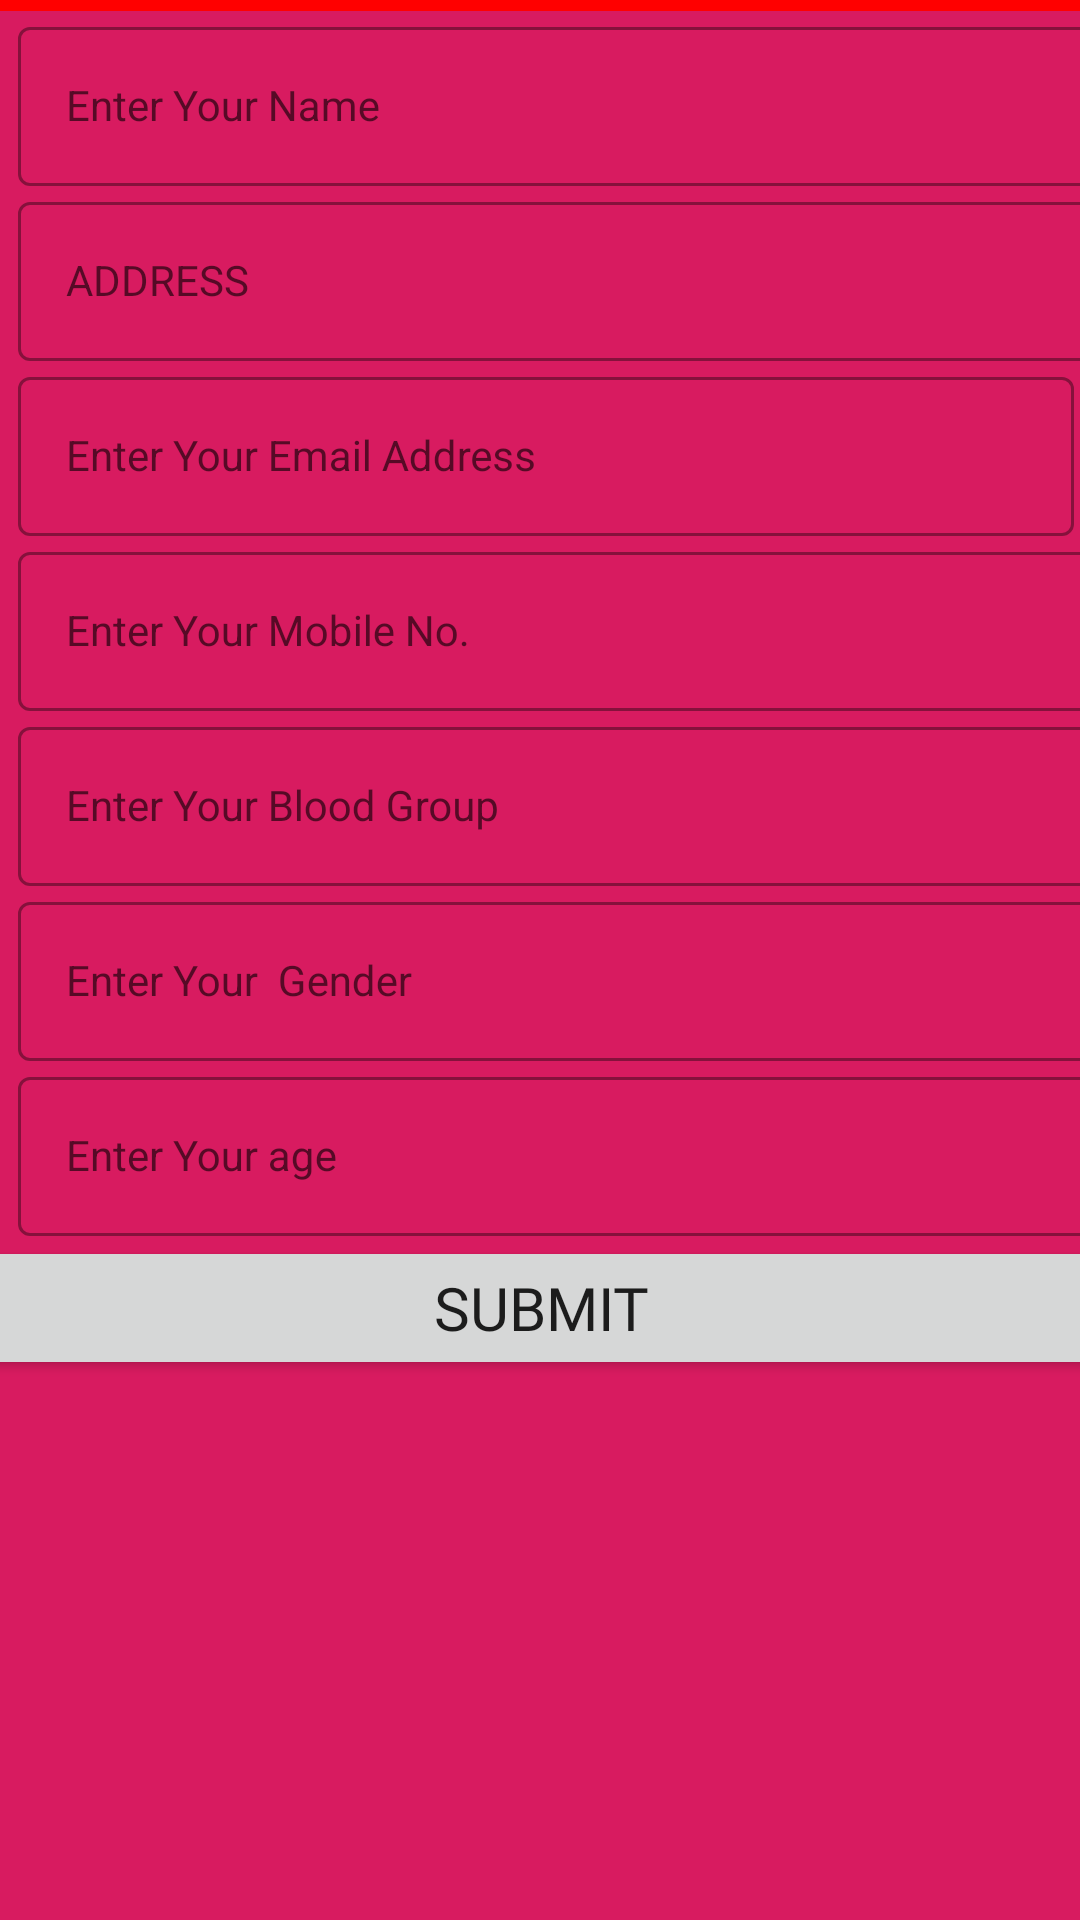

Android layout source for this screen:
<!-- AndroidManifest.xml: application theme Theme.BLOODBANK -->
<!-- res/layout/activity_donor_details.xml -->
<?xml version="1.0" encoding="utf-8"?>
<androidx.constraintlayout.widget.ConstraintLayout xmlns:android="http://schemas.android.com/apk/res/android"
    xmlns:app="http://schemas.android.com/apk/res-auto"
    xmlns:tools="http://schemas.android.com/tools"
    android:layout_width="match_parent"
    android:layout_height="match_parent"
    tools:context=".Donor_Details">


    <LinearLayout
        android:layout_width="409dp"
        android:layout_height="729dp"
        android:background="@color/colorAccent"
        android:orientation="vertical"
        app:layout_constraintBottom_toBottomOf="parent"
        app:layout_constraintEnd_toEndOf="parent"
        app:layout_constraintStart_toStartOf="parent"
        app:layout_constraintTop_toTopOf="parent">

        <EditText
            android:id="@+id/abc"
            android:layout_width="match_parent"
            android:layout_height="wrap_content"
            android:background="#ff00"
            android:ems="10"
            android:gravity="center"
            android:inputType="textPersonName"
            android:padding="7dp"
            android:text="Fill Your Details"
            android:textColor="#fff000"
            android:textSize="25dp" />


        <com.google.android.material.textfield.TextInputLayout
            style="@style/Widget.MaterialComponents.TextInputLayout.OutlinedBox"
            android:layout_width="match_parent"
            android:layout_height="wrap_content"
            android:layout_marginStart="20dp"
            android:hint="Enter Your Name">

            <com.google.android.material.textfield.TextInputEditText
                android:id="@+id/donor_name"
                style="@style/Widget.MaterialComponents.TextInputLayout.OutlinedBox"
                android:layout_width="359dp"
                android:layout_height="wrap_content"
                android:layout_marginStart="10dp"
                android:inputType="textPersonName" />
        </com.google.android.material.textfield.TextInputLayout>


        <com.google.android.material.textfield.TextInputLayout
            style="@style/Widget.MaterialComponents.TextInputLayout.OutlinedBox"
            android:layout_width="match_parent"
            android:layout_height="wrap_content"
            android:layout_marginStart="20dp"
            android:hint="@string/address">

            <com.google.android.material.textfield.TextInputEditText
                android:id="@+id/donor_Address"
                style="@style/Widget.MaterialComponents.TextInputLayout.OutlinedBox"
                android:layout_width="366dp"
                android:layout_height="wrap_content"
                android:layout_marginStart="10dp" />
        </com.google.android.material.textfield.TextInputLayout>


        <com.google.android.material.textfield.TextInputLayout
            style="@style/Widget.MaterialComponents.TextInputLayout.OutlinedBox"
            android:layout_width="match_parent"
            android:layout_height="wrap_content"
            android:layout_marginStart="20dp"
            android:hint="Enter Your Email Address">

            <com.google.android.material.textfield.TextInputEditText
                android:id="@+id/donor_email"
                style="@style/Widget.MaterialComponents.TextInputLayout.OutlinedBox"
                android:layout_width="352dp"
                android:layout_height="wrap_content"
                android:layout_marginStart="10dp"
                android:inputType="textEmailAddress" />
        </com.google.android.material.textfield.TextInputLayout>

        <com.google.android.material.textfield.TextInputLayout
            style="@style/Widget.MaterialComponents.TextInputLayout.OutlinedBox"
            android:layout_width="match_parent"
            android:layout_height="wrap_content"
            android:layout_marginStart="20dp"
            android:hint="Enter Your Mobile No.">

            <com.google.android.material.textfield.TextInputEditText
                android:id="@+id/donor_mobile"
                style="@style/Widget.MaterialComponents.TextInputLayout.OutlinedBox"
                android:layout_width="359dp"
                android:layout_height="wrap_content"
                android:layout_marginStart="10dp"
                android:inputType="phone" />
        </com.google.android.material.textfield.TextInputLayout>

        <com.google.android.material.textfield.TextInputLayout
            style="@style/Widget.MaterialComponents.TextInputLayout.OutlinedBox"
            android:layout_width="match_parent"
            android:layout_height="wrap_content"
            android:layout_marginStart="20dp"
            android:hint="Enter Your Blood Group">

            <com.google.android.material.textfield.TextInputEditText
                android:id="@+id/D_bg"
                style="@style/Widget.MaterialComponents.TextInputLayout.OutlinedBox"
                android:layout_width="match_parent"
                android:layout_height="wrap_content"
                android:layout_marginStart="10dp"
                android:inputType="text" />
        </com.google.android.material.textfield.TextInputLayout>


        <com.google.android.material.textfield.TextInputLayout
            style="@style/Widget.MaterialComponents.TextInputLayout.OutlinedBox"
            android:layout_width="match_parent"
            android:layout_height="wrap_content"
            android:layout_marginStart="20dp"
            android:hint="Enter Your  Gender">

            <com.google.android.material.textfield.TextInputEditText
                android:id="@+id/D_sex"
                style="@style/Widget.MaterialComponents.TextInputLayout.OutlinedBox"
                android:layout_width="match_parent"
                android:layout_height="wrap_content"
                android:layout_marginStart="10dp"
                android:inputType="text" />
        </com.google.android.material.textfield.TextInputLayout>


        <com.google.android.material.textfield.TextInputLayout
            style="@style/Widget.MaterialComponents.TextInputLayout.OutlinedBox"
            android:layout_width="match_parent"
            android:layout_height="wrap_content"
            android:layout_marginStart="20dp"
            android:hint="Enter Your age">

            <com.google.android.material.textfield.TextInputEditText
                android:id="@+id/D_age"
                style="@style/Widget.MaterialComponents.TextInputLayout.OutlinedBox"
                android:layout_width="match_parent"
                android:layout_height="wrap_content"
                android:layout_marginStart="10dp"
                android:inputType="number" />
        </com.google.android.material.textfield.TextInputLayout>


        <Button
            android:id="@+id/donor_submit"
            android:layout_width="match_parent"
            android:layout_height="wrap_content"
            android:fontFamily="@font/bangers"
            android:onClick="onClick"
            android:text="Submit"
            android:textSize="20dp" />

    </LinearLayout>
</androidx.constraintlayout.widget.ConstraintLayout>
<!-- resources referenced by this layout -->
<resources>
  <color name="colorAccent">#D81B60</color>
  <string name="address">ADDRESS</string>
  <style name="Theme.BLOODBANK" parent="Theme.MaterialComponents.DayNight.DarkActionBar">
          
          <item name="colorPrimary">@color/purple_500</item>
          <item name="colorPrimaryVariant">@color/purple_700</item>
          <item name="colorOnPrimary">@color/white</item>
          
          <item name="colorSecondary">@color/teal_200</item>
          <item name="colorSecondaryVariant">@color/teal_700</item>
          <item name="colorOnSecondary">@color/black</item>
          
          <item name="android:statusBarColor" tools:targetApi="l">?attr/colorPrimaryVariant</item>
          
      </style>
  <color name="purple_500">#FF6200EE</color>
  <color name="purple_700">#FF3700B3</color>
  <color name="white">#FFFFFFFF</color>
  <color name="teal_200">#FF03DAC5</color>
  <color name="teal_700">#FF018786</color>
  <color name="black">#FF000000</color>
</resources>
